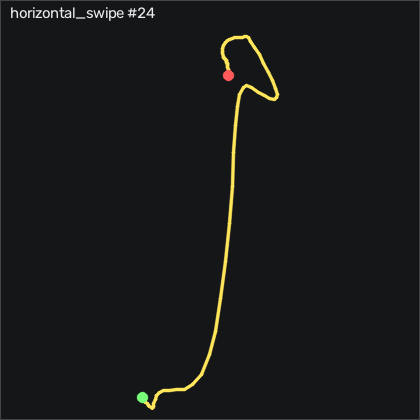

Data behind this chart, as committed beside it:
t_s, ax, ay, az, gx, gy, gz, seq
0.00000, -0.02100, 0.122, 1.102, 2.377, 4.936, 8.58, 35274
0.01100, -0.00200, 0.109, 1.113, 2.865, 4.967, 8.032, 35275
0.02000, 0.02800, 0.102, 1.135, 3.688, 5.576, 7.391, 35276
0.03000, 0.08200, 0.08600, 1.14, 5.213, 6.369, 6.446, 35277
0.04000, 0.121, 0.06900, 1.139, 7.103, 8.107, 3.733, 35278
0.05100, 0.119, 0.05500, 1.131, 9.298, 9.936, -0.8103, 35279
0.06000, 0.108, 0.03100, 1.11, 10.43, 10.61, -5.048, 35280
0.07000, 0.08900, 0.02800, 1.1, 9.969, 9.631, -8.981, 35281
0.08000, 0.101, 0.03000, 1.101, 8.414, 7.04, -11.91, 35282
0.09000, 0.174, 0.01600, 1.124, 6.066, 2.589, -13.71, 35283
0.1, 0.295, 0.00300, 1.182, 3.719, -3.082, -16.88, 35284
0.11, 0.363, -0.02000, 1.265, 3.292, -9.454, -23.68, 35285
0.12, 0.298, -0.01500, 1.303, 5.609, -17.08, -33.92, 35286
0.13, 0.237, 0.00600, 1.347, 7.774, -25.95, -41.24, 35287
0.14, 0.354, -0.00600, 1.369, 12.01, -28.84, -42.79, 35288
0.15, 0.543, -0.06300, 1.42, 18.72, -22.56, -45.11, 35289
0.16, 0.859, -0.175, 1.456, 29.18, -11.74, -51.85, 35290
0.17, 1.258, -0.233, 1.479, 38.44, -4.728, -67.91, 35291
0.181, 1.557, -0.346, 1.476, 49.02, -2.046, -97.4, 35292
0.19, 1.729, -0.479, 1.502, 56.92, -6.344, -137, 35293
0.2, 1.776, -0.609, 1.549, 59.54, -28.39, -183.5, 35294
0.21, 1.648, -0.686, 1.594, 57.29, -70.64, -231.8, 35295
0.221, 1.382, -0.723, 1.603, 52.35, -125, -277.4, 35296
0.23, 1.096, -0.79, 1.655, 44.51, -181.3, -315.3, 35297
0.24, 0.747, -0.906, 1.701, 37.1, -228.4, -345.2, 35298
0.25, 0.342, -0.982, 1.631, 31.61, -256.6, -365.3, 35299
0.26, -0.00400, -0.964, 1.538, 26.28, -264.2, -373.1, 35300
0.27, -0.07100, -0.978, 1.422, 20.85, -257.8, -372.5, 35301
0.28, -0.09200, -1.003, 1.328, 13.75, -233.1, -372.2, 35302
0.29, -0.09400, -0.982, 1.25, 11.25, -186.3, -375, 35303
0.3, -0.133, -0.926, 1.179, 13.14, -132.4, -380.5, 35304
0.31, -0.222, -0.855, 1.106, 17.01, -83.88, -388.2, 35305
0.32, -0.203, -0.839, 1.053, 21.25, -45.16, -392.6, 35306
0.33, -0.254, -0.854, 1.025, 26.46, -13.54, -398.1, 35307
0.34, -0.608, -0.769, 0.934, 35.21, 12.28, -405.5, 35308
0.351, -0.992, -0.585, 0.831, 41.55, 27.04, -396.8, 35309
0.36, -1.275, -0.36, 0.746, 43.29, 29.14, -369.3, 35310
0.37, -1.359, -0.193, 0.678, 39.72, 21.28, -324.3, 35311
0.38, -1.233, -0.12, 0.674, 30.3, 6.308, -271.5, 35312
0.391, -1.042, -0.122, 0.698, 16.92, -12.5, -223.7, 35313
0.4, -0.922, -0.07600, 0.735, 3.139, -28.02, -188.2, 35314
0.41, -0.885, -0.00600, 0.773, -9.604, -40.73, -162.8, 35315
0.42, -0.876, 0.04500, 0.852, -21.37, -51.25, -140.5, 35316
0.43, -0.914, 0.125, 0.972, -29.6, -58.94, -118.9, 35317
0.44, -0.788, 0.154, 0.981, -32.17, -62.84, -96.3, 35318
0.45, -0.661, 0.15, 1.043, -33.69, -60.49, -79.8, 35319
0.46, -0.594, 0.146, 1.105, -32.23, -52.72, -69.62, 35320
0.47, -0.583, 0.176, 1.101, -25.09, -39.24, -63.25, 35321
0.48, -0.57, 0.204, 1.054, -16.95, -24.39, -55.78, 35322
0.49, -0.536, 0.206, 1.002, -11.04, -11.01, -47.94, 35323
0.5, -0.512, 0.2, 0.965, -8.598, -1.71, -40.35, 35324
0.51, -0.496, 0.211, 0.942, -8.263, 3.046, -32.64, 35325
0.521, -0.429, 0.208, 0.938, -9.635, 3.625, -23.68, 35326
0.53, -0.366, 0.203, 0.944, -11.92, 2.192, -16.08, 35327
0.54, -0.315, 0.205, 0.961, -14.03, 0.637, -10.99, 35328
0.55, -0.251, 0.206, 0.969, -15.52, 0.393, -7.974, 35329
0.56, -0.189, 0.202, 0.988, -17.1, 1.278, -7.273, 35330
0.57, -0.167, 0.214, 1.016, -17.59, 4.265, -9.042, 35331
0.58, -0.161, 0.23, 1.047, -17.1, 7.07, -12.09, 35332
0.59, -0.163, 0.251, 1.067, -15.98, 9.814, -14.35, 35333
... 24 more rows
